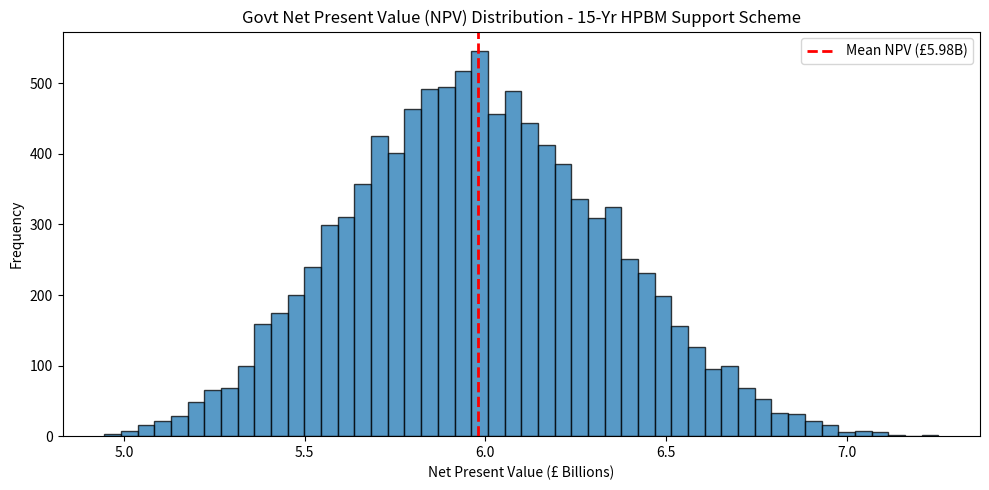

This chart was generated by the following Python code:
!pip install numpy matplotlib

import numpy as np
import matplotlib.pyplot as plt
%matplotlib inline

# ==========================================
# 1. BASE PARAMETERS
# ==========================================
ITERATIONS = 10_000
np.random.seed(42)

NUM_UNITS = 20
CAPACITY_PER_UNIT_MW = 475
CAPEX_PER_UNIT = 140_000_000
TOTAL_CAPEX_BASE = NUM_UNITS * CAPEX_PER_UNIT

ANNUAL_VOLUME_MWH = 55_300_000
VOLUME_CAP_PCT = 0.75
CAPPED_VOLUME_MWH = ANNUAL_VOLUME_MWH * VOLUME_CAP_PCT
ELECTROLYSER_EFFICIENCY_KWH_KG = 50.0

GILT_YIELD_DISCOUNT_RATE = 0.0534
CPI_INFLATION_RATE = 0.02
SUPPORT_PERIOD_YEARS = 15

CARBON_PRICE_PER_TONNE = 49.41
BASE_CARBON_TONNES_SAVED = 1_500_000

# ==========================================
# 2. TRIANGULAR DISTRIBUTIONS
# ==========================================
strike_price_sim = np.random.triangular(220.0, 241.0, 260.0, size=ITERATIONS)
gilt_rate_sim = np.random.triangular(0.045, 0.0534, 0.065, size=ITERATIONS)
cpi_sim = np.random.triangular(0.015, 0.02, 0.035, size=ITERATIONS)
market_price_sim = np.random.triangular(35.0, 52.0, 75.0, size=ITERATIONS)
carbon_vol_sim = np.random.triangular(BASE_CARBON_TONNES_SAVED * 0.85, BASE_CARBON_TONNES_SAVED, BASE_CARBON_TONNES_SAVED * 1.15, size=ITERATIONS)

# ==========================================
# 3. MONTE CARLO CALCULATIONS
# ==========================================
expected_market_price = strike_price_sim / (1 + gilt_rate_sim)
base_subsidy_rate_sim = strike_price_sim - expected_market_price
year_1_outflow_sim = CAPPED_VOLUME_MWH * base_subsidy_rate_sim

years = np.arange(1, SUPPORT_PERIOD_YEARS + 1)
cpi_factors = (1 + cpi_sim[:, np.newaxis]) ** (years - 1)
annual_nominal_outflows = year_1_outflow_sim[:, np.newaxis] * cpi_factors
nominal_total_sim = np.sum(annual_nominal_outflows, axis=1)

discount_factors = (1 + gilt_rate_sim[:, np.newaxis]) ** years
pv_cash_flows = annual_nominal_outflows / discount_factors
npv_sim = np.sum(pv_cash_flows, axis=1)

annual_carbon_revenue_sim = carbon_vol_sim * CARBON_PRICE_PER_TONNE

# ==========================================
# 4. STATISTICAL SUMMARY
# ==========================================
mean_npv = np.mean(npv_sim) / 1e9
p10_npv = np.percentile(npv_sim, 10) / 1e9
p90_npv = np.percentile(npv_sim, 90) / 1e9
mean_nominal = np.mean(nominal_total_sim) / 1e9
mean_year1 = np.mean(year_1_outflow_sim) / 1e6
mean_subsidy_rate = np.mean(base_subsidy_rate_sim)
mean_carbon_rev = np.mean(annual_carbon_revenue_sim) / 1e6

print("==========================================================")
print(" TEESSIDE 9.5GW GREEN HYDROGEN - MONTE CARLO SIMULATION   ")
print("==========================================================")
print(f"Mean Subsidy Rate:                 £{mean_subsidy_rate:.2f} / MWh")
print(f"Mean Year 1 Gross Outflow:          £{mean_year1:.2f} Million")
print(f"Mean 15-Yr Nominal Support Total:  £{mean_nominal:.3f} Billion")
print(f"Mean Govt NPV:                     £{mean_npv:.3f} Billion")
print(f"P10 NPV (Downside Case):            £{p10_npv:.3f} Billion")
print(f"P90 NPV (Upside Case):              £{p90_npv:.3f} Billion")
print(f"Mean Annual Carbon Revenue Raised:  £{mean_carbon_rev:.2f} Million / yr")
print("==========================================================")

# ==========================================
# 5. VISUALIZATION
# ==========================================
plt.figure(figsize=(10, 5))
plt.hist(npv_sim / 1e9, bins=50, color='#1f77b4', edgecolor='black', alpha=0.75)
plt.axvline(mean_npv, color='red', linestyle='--', linewidth=2, label=f'Mean NPV (£{mean_npv:.2f}B)')
plt.title('Govt Net Present Value (NPV) Distribution - 15-Yr HPBM Support Scheme')
plt.xlabel('Net Present Value (£ Billions)')
plt.ylabel('Frequency')
plt.legend()
plt.tight_layout()
plt.show()
